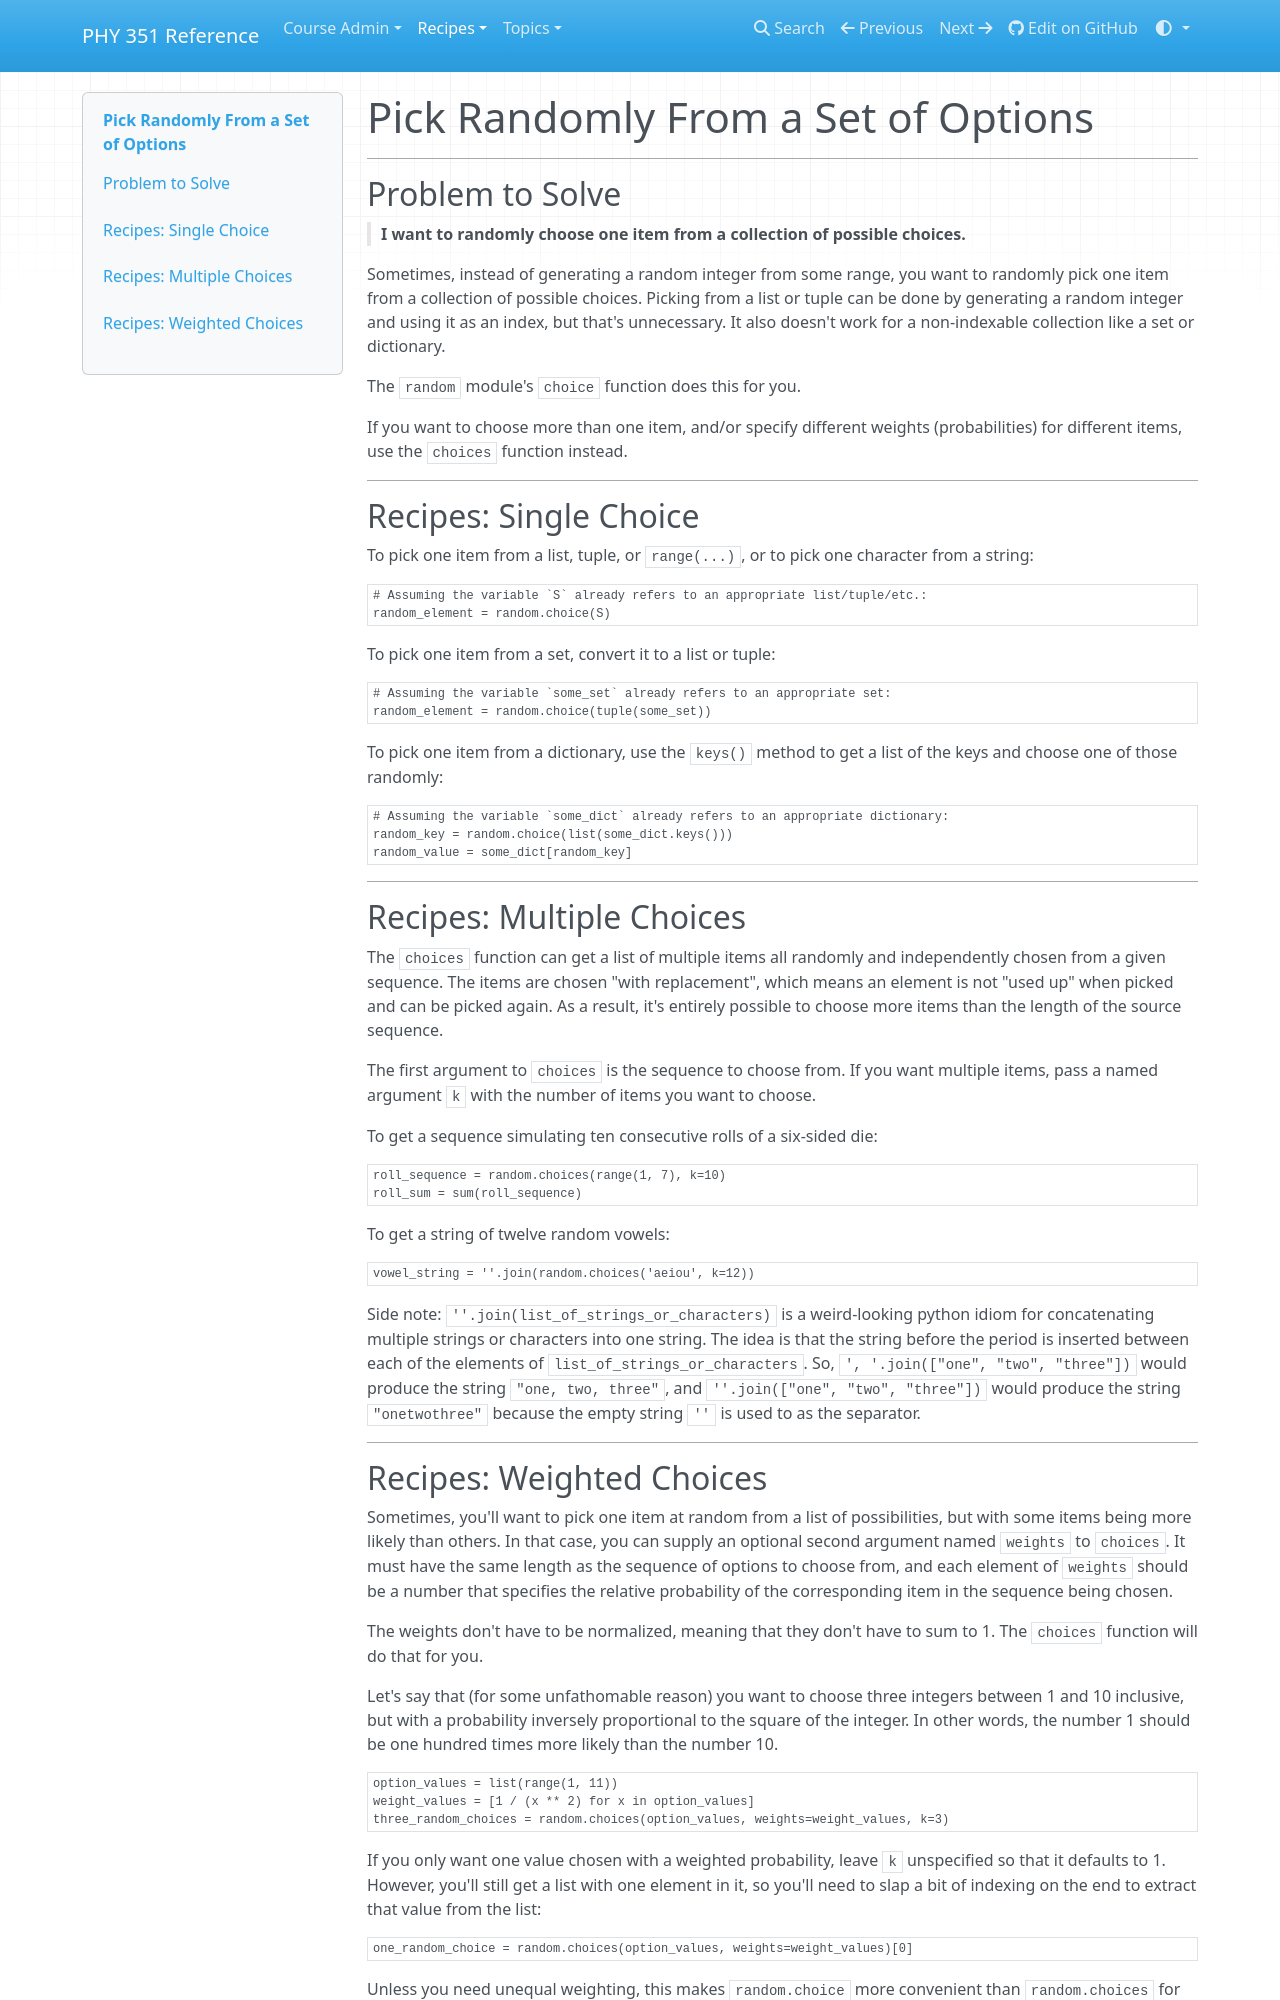

repository: UNCG-PHY-351-S25/uncg-phy-351-s25.github.io · page: recipes/num1/random/choices/index.html · generator: mkdocs

# Pick Randomly From a Set of Options

___
## Problem to Solve

> **I want to randomly choose one item from a collection of possible choices.**

Sometimes, instead of generating a random integer from some range, you want to randomly pick one item from a collection of possible choices. Picking from a list or tuple can be done by generating a random integer and using it as an index, but that's unnecessary. It also doesn't work for a non-indexable collection like a set or dictionary.

The `random` module's `choice` function does this for you.

If you want to choose more than one item, and/or specify different weights (probabilities) for different items, use the `choices` function instead.


___
## Recipes: Single Choice

To pick one item from a list, tuple, or `range(...)`, or to pick one character from a string:

```python
# Assuming the variable `S` already refers to an appropriate list/tuple/etc.:
random_element = random.choice(S)
```

To pick one item from a set, convert it to a list or tuple:

```python
# Assuming the variable `some_set` already refers to an appropriate set:
random_element = random.choice(tuple(some_set))
```

To pick one item from a dictionary, use the `keys()` method to get a list of the keys and choose one of those randomly:

```python
# Assuming the variable `some_dict` already refers to an appropriate dictionary:
random_key = random.choice(list(some_dict.keys()))
random_value = some_dict[random_key]
```

___
## Recipes: Multiple Choices

The `choices` function can get a list of multiple items all randomly and independently chosen from a given sequence. The items are chosen "with replacement", which means an element is not "used up" when picked and can be picked again. As a result, it's entirely possible to choose more items than the length of the source sequence.

The first argument to `choices` is the sequence to choose from. If you want multiple items, pass a named argument `k` with the number of items you want to choose.

To get a sequence simulating ten consecutive rolls of a six-sided die:

```python
roll_sequence = random.choices(range(1, 7), k=10)
roll_sum = sum(roll_sequence)
```

To get a string of twelve random vowels:

```python
vowel_string = ''.join(random.choices('aeiou', k=12))
```

Side note: `''.join(list_of_strings_or_characters)` is a weird-looking python idiom for concatenating multiple strings or characters into one string. The idea is that the string before the period is inserted between each of the elements of `list_of_strings_or_characters`. So, `', '.join(["one", "two", "three"])` would produce the string `"one, two, three"`, and `''.join(["one", "two", "three"])` would produce the string `"onetwothree"` because the empty string `''` is used to as the separator.

___
